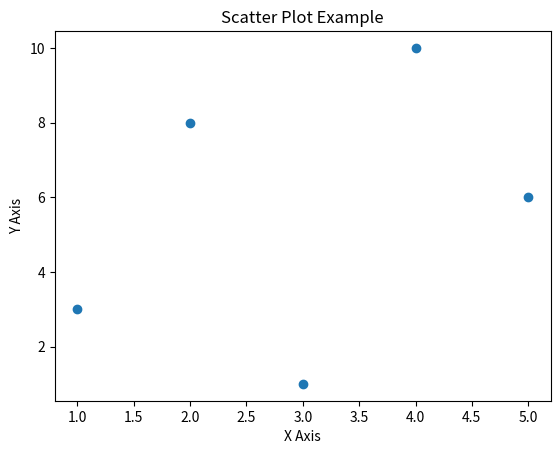

Generate this figure with matplotlib:
import matplotlib.pyplot as plt
import numpy as np

x = np.array([1, 2, 3, 4, 5])
y = np.array([3, 8, 1, 10, 6])

plt.scatter(x, y)

plt.xlabel("X Axis")
plt.ylabel("Y Axis")
plt.title("Scatter Plot Example")

plt.show()